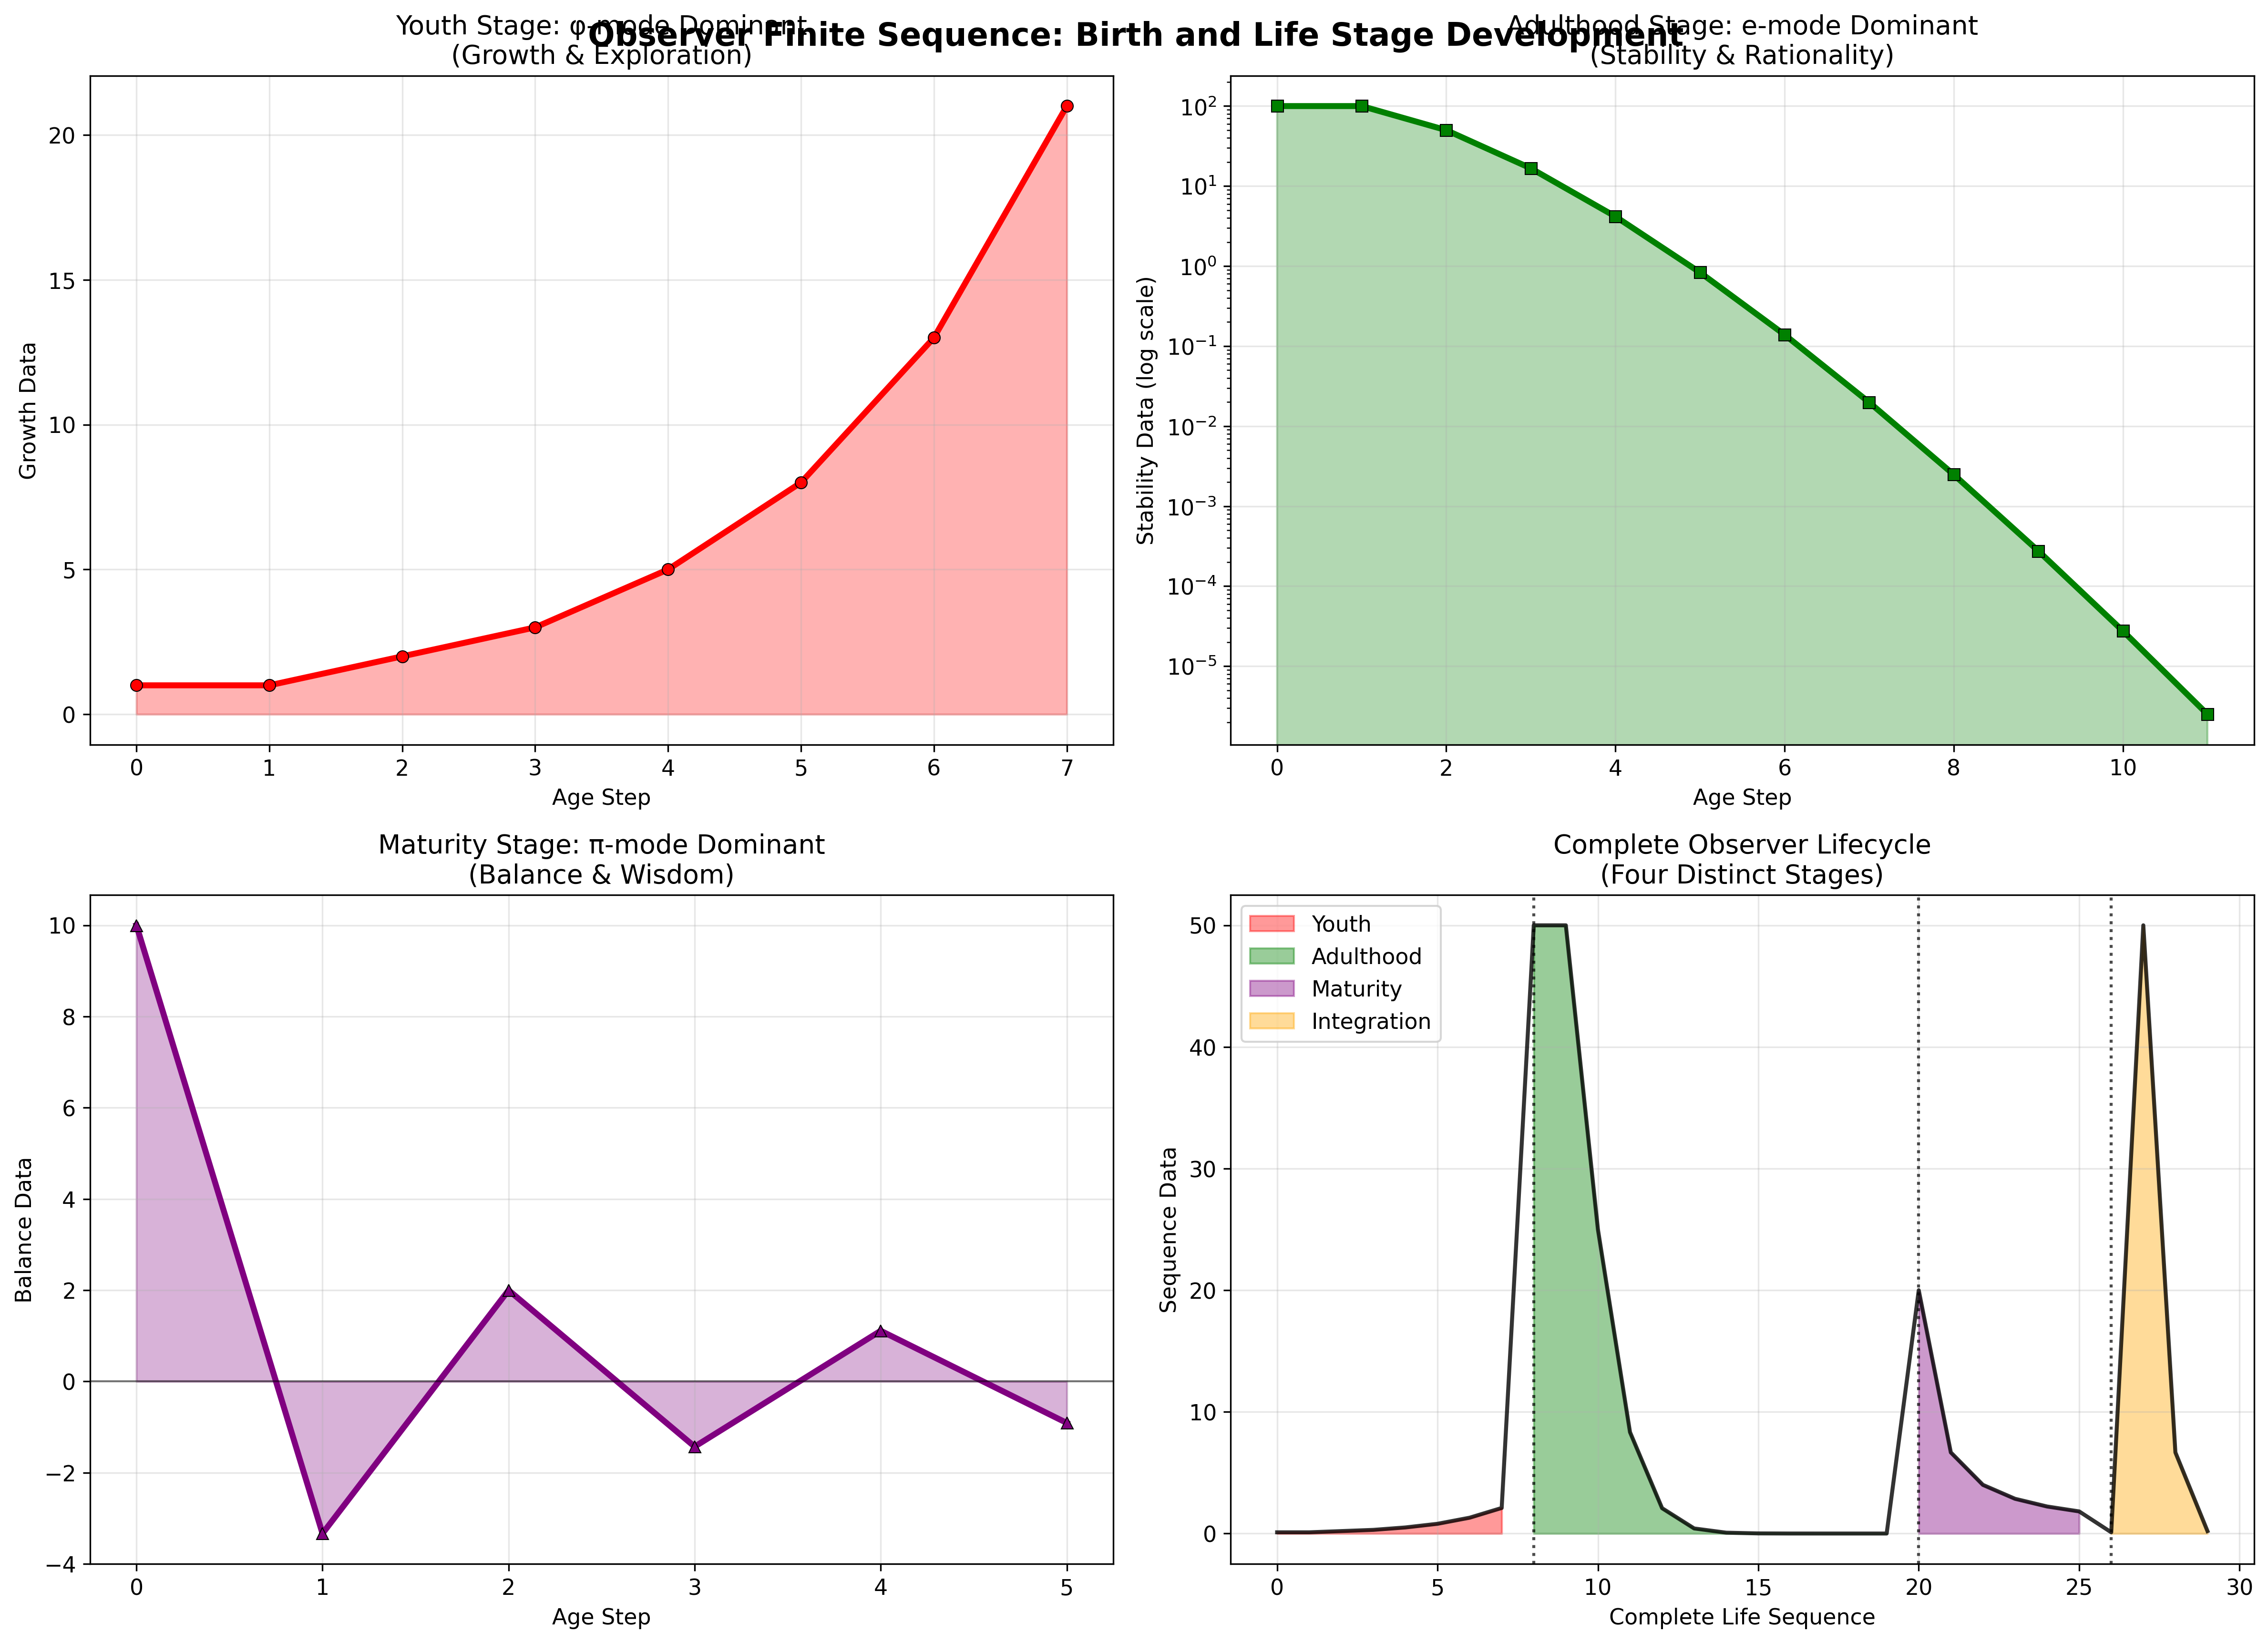

Here is the Python script that generated this plot:
#!/usr/bin/env python3
"""
Figure 14: Observer Sequence Growth Stages
Show how observer sequences develop through different life stages
"""

import numpy as np
import matplotlib.pyplot as plt
from recursive_math_functions import recursive_math

plt.style.use('default')
plt.rcParams['font.size'] = 11

def generate_figure_14():
    """Generate single figure: Sequence Growth Stages"""
    
    fig, ((ax1, ax2), (ax3, ax4)) = plt.subplots(2, 2, figsize=(16, 12))
    
    # Observer life stages with different operation preferences
    life_stages = {
        'Youth': {'length': 8, 'operations': ['φ'] * 8, 'color': 'red'},
        'Adulthood': {'length': 12, 'operations': ['e'] * 12, 'color': 'green'}, 
        'Maturity': {'length': 6, 'operations': ['π'] * 6, 'color': 'purple'},
        'Integration': {'length': 4, 'operations': ['φ', 'e', 'π', 'φ'], 'color': 'orange'}
    }
    
    # Top left: Youth stage (φ-dominant)
    youth_ops = life_stages['Youth']['operations']
    youth_data = recursive_math.fibonacci_sequence(len(youth_ops))
    
    ax1.plot(range(len(youth_data)), youth_data, 'o-', color='red', linewidth=3,
            markersize=6, markeredgecolor='black', markeredgewidth=0.5)
    ax1.fill_between(range(len(youth_data)), youth_data, alpha=0.3, color='red')
    
    ax1.set_xlabel('Age Step')
    ax1.set_ylabel('Growth Data')
    ax1.set_title('Youth Stage: φ-mode Dominant\n(Growth & Exploration)')
    ax1.grid(True, alpha=0.3)
    
    # Top right: Adulthood stage (e-dominant)
    adult_ops = life_stages['Adulthood']['operations'] 
    adult_data = recursive_math.factorial_sequence(len(adult_ops))
    adult_data = [val * 100 for val in adult_data]  # Scale up for visibility
    
    ax2.plot(range(len(adult_data)), adult_data, 's-', color='green', linewidth=3,
            markersize=6, markeredgecolor='black', markeredgewidth=0.5)
    ax2.fill_between(range(len(adult_data)), adult_data, alpha=0.3, color='green')
    ax2.set_yscale('log')
    
    ax2.set_xlabel('Age Step') 
    ax2.set_ylabel('Stability Data (log scale)')
    ax2.set_title('Adulthood Stage: e-mode Dominant\n(Stability & Rationality)')
    ax2.grid(True, alpha=0.3)
    
    # Bottom left: Maturity stage (π-dominant)
    mature_ops = life_stages['Maturity']['operations']
    mature_data = recursive_math.leibniz_sequence(len(mature_ops))
    mature_data = [val * 10 for val in mature_data]  # Scale up for visibility
    
    ax3.plot(range(len(mature_data)), mature_data, '^-', color='purple', linewidth=3,
            markersize=6, markeredgecolor='black', markeredgewidth=0.5)
    ax3.axhline(y=0, color='black', linewidth=1, alpha=0.5)
    ax3.fill_between(range(len(mature_data)), mature_data, alpha=0.3, color='purple')
    
    ax3.set_xlabel('Age Step')
    ax3.set_ylabel('Balance Data')
    ax3.set_title('Maturity Stage: π-mode Dominant\n(Balance & Wisdom)')
    ax3.grid(True, alpha=0.3)
    
    # Bottom right: Complete life sequence
    total_length = sum(stage['length'] for stage in life_stages.values())
    complete_sequence = []
    stage_boundaries = [0]
    current_pos = 0
    
    for stage_name, stage_data in life_stages.items():
        if stage_name == 'Youth':
            stage_values = recursive_math.fibonacci_sequence(stage_data['length'])
            stage_values = [val/10 for val in stage_values]  # Normalize
        elif stage_name == 'Adulthood':
            stage_values = recursive_math.factorial_sequence(stage_data['length'])
            stage_values = [val*50 for val in stage_values]  # Scale
        elif stage_name == 'Maturity':
            stage_values = recursive_math.leibniz_sequence(stage_data['length'])
            stage_values = [abs(val)*20 for val in stage_values]  # Absolute & scale
        else:  # Integration
            fib_val = recursive_math.fibonacci_sequence(4)[1]  # F_1
            fact_val = recursive_math.factorial_sequence(4)[1]  # 1/1!
            leibniz_val = recursive_math.leibniz_sequence(4)[1]  # -1/3
            mixed_val = recursive_math.fibonacci_sequence(4)[2]  # F_2
            stage_values = [fib_val/10, fact_val*50, abs(leibniz_val)*20, mixed_val/10]
        
        complete_sequence.extend(stage_values)
        current_pos += stage_data['length']
        stage_boundaries.append(current_pos)
    
    # Plot complete sequence with stage coloring
    ax4.plot(range(len(complete_sequence)), complete_sequence, 'k-', linewidth=2, alpha=0.8)
    
    # Color different stages
    current_idx = 0
    for stage_name, stage_data in life_stages.items():
        length = stage_data['length']
        indices = range(current_idx, current_idx + length)
        values = complete_sequence[current_idx:current_idx + length]
        
        ax4.fill_between(indices, values, alpha=0.4, color=stage_data['color'],
                        label=stage_name)
        current_idx += length
    
    # Mark stage boundaries
    for boundary in stage_boundaries[1:-1]:
        ax4.axvline(x=boundary, color='black', linestyle=':', alpha=0.7)
    
    ax4.set_xlabel('Complete Life Sequence')
    ax4.set_ylabel('Sequence Data')
    ax4.set_title('Complete Observer Lifecycle\n(Four Distinct Stages)')
    ax4.legend()
    ax4.grid(True, alpha=0.3)
    
    plt.suptitle('Observer Finite Sequence: Birth and Life Stage Development',
                fontsize=16, weight='bold', y=0.95)
    
    plt.tight_layout()
    plt.savefig('/Users/[user]/zeckendorf-hilbert/docs/traditional-math/hilbert-complete/visualizations/tutorial/fig14_sequence_growth_stages.png',
                dpi=300, bbox_inches='tight')
    plt.close()
    
    print("✓ Figure 14 generated successfully")

if __name__ == "__main__":
    generate_figure_14()